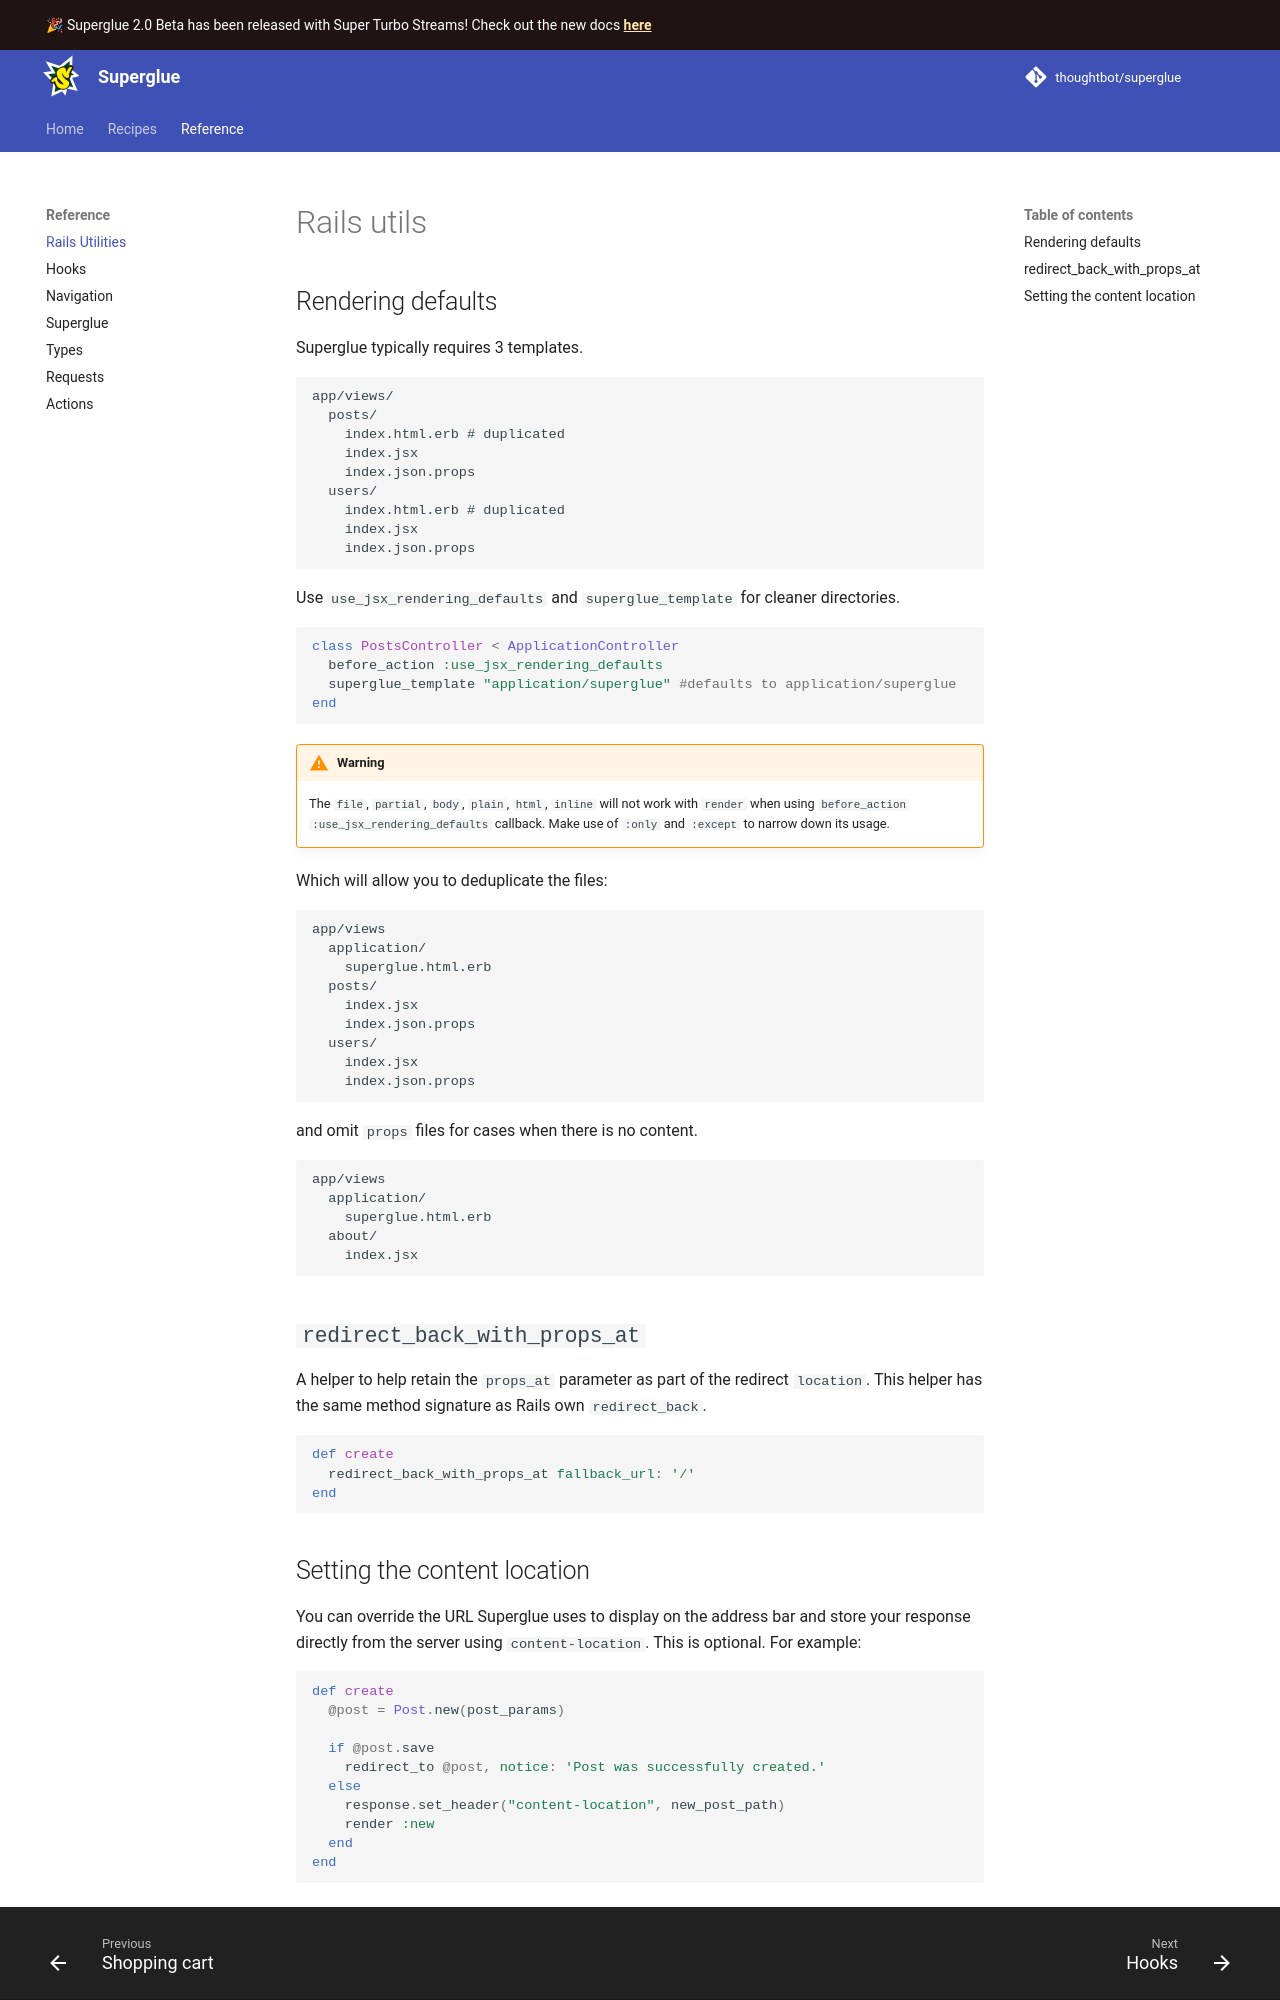

repository: thoughtbot/superglue · page: 1.0/rails-utils/index.html · generator: mkdocs

# Rails utils


## Rendering defaults

Superglue typically requires 3 templates.

```
app/views/
  posts/
    index.html.erb # duplicated
    index.jsx
    index.json.props
  users/
    index.html.erb # duplicated
    index.jsx
    index.json.props
```

Use `use_jsx_rendering_defaults` and `superglue_template` for cleaner
directories.

```ruby
class PostsController < ApplicationController
  before_action :use_jsx_rendering_defaults
  superglue_template "application/superglue" #defaults to application/superglue
end
```

!!! warning
    The `file`, `partial`, `body`, `plain`, `html`, `inline` will not work with
    `render` when using `before_action :use_jsx_rendering_defaults` callback. Make use of
    `:only` and `:except` to narrow down its usage.

Which will allow you to deduplicate the files:

```
app/views
  application/
    superglue.html.erb
  posts/
    index.jsx
    index.json.props
  users/
    index.jsx
    index.json.props
```

and omit `props` files for cases when there is no content.

```
app/views
  application/
    superglue.html.erb
  about/
    index.jsx
```

## `redirect_back_with_props_at`

A helper to help retain the `props_at` parameter as part of the redirect `location`.
This helper has the same method signature as Rails own `redirect_back`.

```ruby
def create
  redirect_back_with_props_at fallback_url: '/'
end
```
